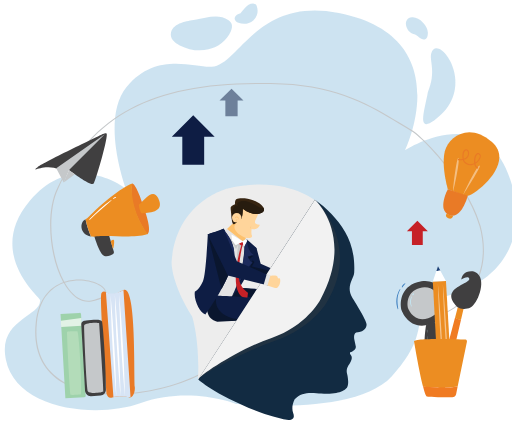
t = 0.00 s
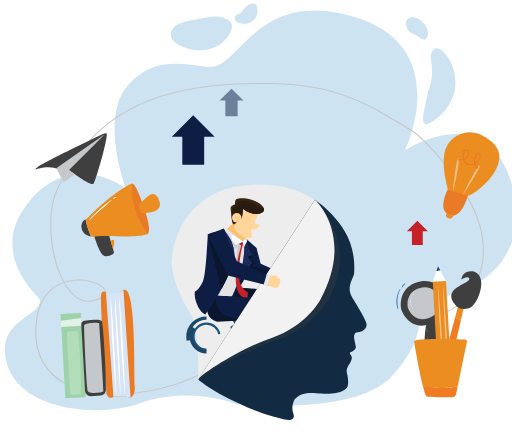
t = 1.67 s
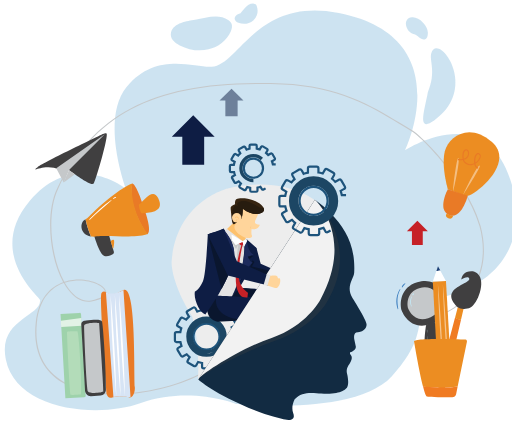
t = 3.33 s
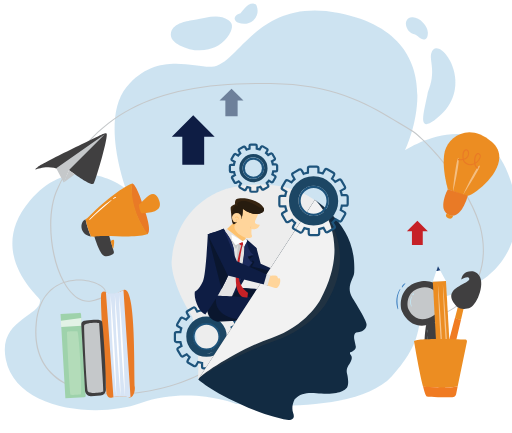
t = 5.00 s
t = 6.67 s: frame unchanged from t = 5.00 s, image omitted
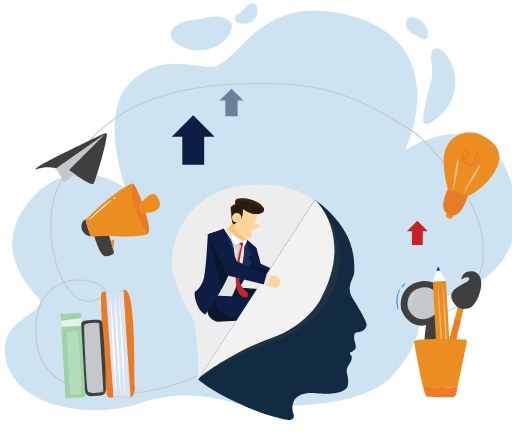
t = 8.33 s

The animated SVG that drew these frames (rendered in a browser with its animation timeline set to each time). Animation: 1 SMIL element (animateMotion=1), 105 CSS @keyframes rules; one cycle of 10.00 s, repeats indefinitely.

<!--?xml version="1.0" encoding="utf-8"?-->
<!-- Generator: Adobe Illustrator 22.0.1, SVG Export Plug-In . SVG Version: 6.00 Build 0)  -->
<svg version="1.1" id="Layer_1" xmlns="http://www.w3.org/2000/svg" xmlns:xlink="http://www.w3.org/1999/xlink" x="0px" y="0px" viewBox="0 0 463.5 392.2" style="" xml:space="preserve">
<style type="text/css">
	.st0{opacity:0.28;fill:#4A9ACC;enable-background:new    ;}
	.st1{fill:#C5C8CA;}
	.st2{fill:#EC8D22;}
	.st3{fill:#E97A26;}
	.st4{opacity:0.43;fill:#FFFFFF;enable-background:new    ;}
	.st5{fill:#1C3F75;}
	.st6{fill:#FFFFFF;}
	.st7{fill:#403F40;}
	.st8{opacity:0.28;fill:#C3E5F1;enable-background:new    ;}
	.st9{fill:#397CBE;}
	.st10{fill:#C3E5F1;}
	.st11{opacity:0.49;}
	.st12{fill:#F07B22;}
	.st13{fill:#D7E4F5;}
	.st14{fill:#9ED2AB;}
	.st15{opacity:0.7;fill:#FFFFFF;enable-background:new    ;}
	.st16{fill:#B3DCB9;}
	.st17{fill:#EDEDED;}
	.st18{fill:none;stroke:#1E547C;stroke-width:2;stroke-miterlimit:10;}
	.st19{fill:none;stroke:#1C4664;stroke-width:3;stroke-miterlimit:10;}
	.st20{fill:#0E1D44;}
	.st21{fill:#0A162E;}
	.st22{fill:#FFD59B;}
	.st23{fill:#E6E6E5;}
	.st24{fill:#040404;}
	.st25{fill:#E3E3E3;}
	.st26{fill:#FDC16D;}
	.st27{fill:#C9C9C9;}
	.st28{fill:#1D2B5C;}
	.st29{fill:#362411;}
	.st30{fill:#271C0F;}
	.st31{fill:#C62127;}
	.st32{fill:#122B42;}
	.st33{opacity:0.3;fill:#414142;enable-background:new    ;}
	.st34{fill:#F2F2F2;}
	.st35{fill:none;stroke:#1C4664;stroke-width:5;stroke-miterlimit:10;}
	.st36{opacity:0.5;fill:#0E1D44;enable-background:new    ;}
</style>
<title>electronics_and_communication</title>
<g>
	<path class="st0 eRLzeLOp_0" d="M5.1,325.4c-7.2-36,32.1-38.5,31.1-53.7c-0.2-2.6-49.6-42-9.3-89.8c37.8-44.8,81.2-15.2,86.5-11.3
		c0.1,0.1,0.2,0.1,0.3,0c0-0.1,0.1-0.1,0-0.2c-2.4-6.7-21.8-63.8,0.8-91.5c26.8-32.8,61.4-17.3,77.1-18.4
		c25.3-1.7,40.5-63.6,115.2-48.8c109.4,21.8,60,124.3,60,124.3s65-42.3,91.3,16.6c24.2,54.2,2.6,106.1-65.1,118
		c-6.1,1-10.9,5.9-11.9,12c-1.9,13.3-0.8,30.5-26.5,58.4C321.5,377,214,366,214,366s-42.4-16.9-87.2-0.7
		C89.9,378.6,14.5,372.8,5.1,325.4z"></path>
	<path class="st0 eRLzeLOp_1" d="M154.8,29.2c-0.6,2.6,0,5.3,1.7,7.3c1.7,2,3.8,3.5,6.2,4.6c8,4,17.3,5.7,26,3.6c8.7-2,16.6-8,20.2-16.2
		c1.1-2.5,1.7-5.4,0.4-7.7c-0.6-1-1.5-1.8-2.4-2.4c-9.3-6.4-20.3-2.1-30.3-0.4C169.4,19.2,157.4,20.7,154.8,29.2z"></path>
	<path class="st0 eRLzeLOp_2" d="M232.4,5.4c-0.2-0.6-0.5-1.1-1-1.5c-0.5-0.4-1.1-0.6-1.7-0.6c-3.1-0.3-5.9,1.7-8,3.9c-1.4,1.5-2.6,3.2-4,4.7
		c-0.8,0.3-1.6,0.6-2.4,1c-1.5,0.8-3,2.3-2.9,4s1.8,3,3.4,3.7c4.5,1.9,9.8,1.1,13.5-2.1C233,15.2,234.2,10,232.4,5.4z"></path>
	<path class="st0 eRLzeLOp_3" d="M387.4,83.6c-3.2,17.4-9.9,36.6,5.7,25.6c42.2-29.7,3.1-80.9-2.6-60.9C388.6,54.7,395.2,65.5,387.4,83.6"></path>
	<path class="st0 eRLzeLOp_4" d="M372.2,29.8c1.2,0.8,2.8,0.9,4.1,1.6c1.5,0.7,2.7,2,4,3s3.1,1.7,4.7,1.1c2.2-1,2.5-3.9,2.4-6.3
		c-0.2-5.9-8-14.3-14.5-13.5C364.8,16.8,367,26.5,372.2,29.8z"></path>
</g>
<path class="st1 eRLzeLOp_5" d="M104.4,357.6c-19.1,0-35.8-3.8-48.1-11.1c-18.3-10.9-26.6-29.6-24.1-54c2.4-23.6,14.4-33.1,24.9-36.9
	c-12.9-23.5-16-63.5-5.5-84.9c35-71.9,94.2-99.4,204.2-95.1c50.8,2,81.3,20.5,105.8,35.4c3.9,2.4,7.6,4.6,11.2,6.7
	c11.5,6.6,52.8,50.9,62.4,86.9c6.3,23.6,2.6,45.7-10.4,62.2c-11.1,14.1-25.8,20.3-34.6,20.1l0-1c8.7,0.2,22.9-5.9,33.8-19.7
	c12.8-16.3,16.5-38.1,10.2-61.3c-9.6-35.8-50.5-79.8-62-86.3c-3.6-2.1-7.3-4.3-11.2-6.7C336.7,97,306.3,78.6,255.8,76.6
	C146.2,72.3,87.3,99.7,52.5,171.1c-10.3,21.2-7.2,60.9,5.6,84.1c5.5-1.8,10.5-2.1,13.3-2.1c12.4,0.1,24.2,5.6,24.7,11.4
	c0.2,2.3-1.3,6.4-13.3,8.5c-7.6,1.4-15-2.4-21.3-10.8c-1.4-1.8-2.6-3.8-3.8-5.9c-10.3,3.7-22.1,13-24.4,36.1
	c-2.5,24.3,5.5,42.2,23.7,53.1c35.2,21.1,102.1,9.3,138.3-15.2l0.6,0.8c-17.9,12.2-44,21.5-69.7,24.9
	C118.5,357.1,111.3,357.6,104.4,357.6z M58.6,256.1c1.2,2,2.4,3.9,3.7,5.6c6.1,8.1,13.1,11.7,20.3,10.4c8.2-1.5,12.7-4.2,12.5-7.5
	c-0.4-4.8-10.9-10.4-23.7-10.5C68.6,254.1,63.9,254.4,58.6,256.1z"></path>
<g id="bulb">
	<path class="st2 eRLzeLOp_6" d="M405.5,171.4c0,0,11.7,4.7,16.7,6.1s45.6-29,23.3-48.8c-20.5-18.2-39.3-5.2-42.7,8.4S405.5,171.4,405.5,171.4z
		"></path>
	<path class="st3 eRLzeLOp_7" d="M405.5,171.4c0,0-10.2,18.8,1.4,23.5c10.9,4.4,16.7-17.5,16.7-17.5L405.5,171.4z"></path>
	<path class="st2 eRLzeLOp_8" d="M404.4,193.6c0,0-2,2.3,1.5,4s4.4-2.2,4.4-2.2S409.2,195.7,404.4,193.6z"></path>
	<path class="st4 eRLzeLOp_9" d="M420.1,175.6c-3.1,5.1,10.5-23.7,13.9-25.5S423.2,170.6,420.1,175.6z"></path>
	<path class="st4 eRLzeLOp_10" d="M410.2,172.9c-0.2,3.3,6.3-25.9,5-29.4S410.5,167.3,410.2,172.9z"></path>
	<path class="st3 eRLzeLOp_11" d="M414.5,145.1l0.3-1c1.4,0.2,2.8,0.2,4.1-0.1c-0.3-1.5-0.3-3-0.1-4.5c0.3-2.2,1.2-3.7,2.5-4.1
		c0.8-0.3,1.7-0.1,2.4,0.5c1.1,1,1.4,2.8,0.8,4.7c-0.4,1.6-1.5,2.9-3,3.6c-0.5,0.2-0.9,0.4-1.4,0.6c0.3,0.7,0.7,1.4,1.2,2
		c1.5,1.4,3.5,2.1,5.5,1.8c0.9-0.1,1.8-0.3,2.6-0.8c-0.5-3.2,0.3-7.5,2.2-8.8c0.7-0.5,1.7-0.5,2.5,0c1.1,0.7,1.6,2.2,1.1,3.4
		c-0.8,2.5-2.5,4.5-4.7,5.9c0.3,1.3,1,3.2,2.7,3.6l-0.3,1c-1.6-0.5-2.8-1.9-3.4-4.1c-0.9,0.4-1.8,0.7-2.7,0.8
		c-2.3,0.3-4.6-0.5-6.3-2.1c-0.6-0.7-1.1-1.5-1.4-2.5C417.6,145.3,416,145.3,414.5,145.1z M422.7,136.4c-0.3-0.2-0.7-0.2-1-0.1
		c-0.9,0.3-1.6,1.6-1.8,3.3c-0.2,1.4-0.2,2.8,0,4.2c0.4-0.1,0.9-0.3,1.3-0.5c1.2-0.6,2.1-1.7,2.4-2.9c0.5-1.9,0-3.1-0.6-3.7
		C422.9,136.5,422.8,136.4,422.7,136.4L422.7,136.4z M433.5,139.8c-0.4-0.2-0.9-0.2-1.2,0.1c-1.4,0.9-2.2,4.3-1.8,7.4
		c1.8-1.2,3.2-2.9,3.9-5c0.4-0.8,0.1-1.8-0.7-2.3L433.5,139.8z"></path>
</g>
<path class="st5 eRLzeLOp_12" d="M93.3,390.5"></path>
<path class="st6 eRLzeLOp_13" d="M371.5,330.3c-0.1,0-0.1,0.1-0.1,0.2c0,0,0,0.1,0.1,0.1C371.5,330.5,371.6,330.4,371.5,330.3
	C371.5,330.3,371.5,330.3,371.5,330.3z"></path>
<g id="blow">
	<path class="st7 eRLzeLOp_14" d="M85.1,213.4c0,0,5,17.3,9.3,18.5c3.1,0.9,6.3-0.8,7.9-1.9c0.7-0.4,0.9-1.2,0.7-2l-4.6-15.5
		C98.4,212.6,90.3,213.4,85.1,213.4z"></path>
	<path class="st3 eRLzeLOp_15" d="M126.4,177.3c-0.9-2.6-5-11.7-6.7-11.1c-3.3,9.9,1.6,28.6,13.4,46c0.2-0.1,0.4-0.2,0.5-0.3
		C138.4,207.9,129.1,185.4,126.4,177.3z"></path>
	<path class="st7 eRLzeLOp_16" d="M77.3,198.6L77.3,198.6c-5.7,2.6-5.1,14.1,4.9,15.6C80.1,209.3,78.4,204,77.3,198.6z"></path>
	<path class="st2 eRLzeLOp_17" d="M119.8,166.1c-10,3.4-29.8,20-39.3,30.1c-0.9,1-1.9,1.8-3.1,2.4c1.1,5.4,2.7,10.6,4.9,15.6
		c1.7,0.2,3.5,0.2,5.3-0.1c10.6-1.6,37.3,2.3,46.2-2.3C120.9,194.9,117.8,173.9,119.8,166.1z"></path>
	<path class="st2 eRLzeLOp_18" d="M125.6,185.5c0,2.6,1.9,7.6,2.5,7.6c5.1-0.5,22,0,15-13.8C138.1,169.6,129.9,182.2,125.6,185.5z"></path>
	<path class="st2 eRLzeLOp_19" d="M100.1,218.4c0,0,1.7-1.8,2.8-1.1s-0.5,9-0.8,8L100.1,218.4z"></path>
	<path class="st6 eRLzeLOp_20" d="M100.4,181.3c-7.2,4.8-13.6,11.1-19.6,17.2c-0.3,0.3,0.1,0.9,0.5,0.5c3.1-3,6.3-6,9.6-8.8s6.7-5.5,9.9-8.5
		C100.9,181.5,100.7,181.1,100.4,181.3z"></path>
	<path class="st6 eRLzeLOp_21" d="M104.9,178.5c-0.5,0-1.1,0.1-1.5,0.4c-0.5,0.3-1,0.6-1,1.1c0,0.1,0.1,0.2,0.1,0.2c0,0,0,0,0,0
		c0.5,0,0.7-0.4,1.1-0.6s0.9-0.4,1.3-0.7c0.1-0.1,0.2-0.2,0.1-0.3C105.1,178.5,105,178.5,104.9,178.5z"></path>
</g>
<g id="glass">
	<path class="st7 eRLzeLOp_22" d="M363.9,281.7c0,0,6.7,18.1,25.4,12.1c18.8-6.1,15.6-23.1,13.8-27.6c-1.9-4.5-10-15.2-25.3-10.6
		C362.4,260.1,361.6,275.3,363.9,281.7z"></path>
	<path class="st1 eRLzeLOp_23" d="M369.7,279.7c0,0,4.7,12.9,18,8.5c13.3-4.3,11.1-16.3,9.7-19.6c-1.3-3.2-7.1-10.8-17.9-7.5
		C368.6,264.4,368.1,275.1,369.7,279.7z"></path>
	<path class="st7 eRLzeLOp_24" d="M385.8,294.7c0,0-2,11.4-1,20.2s9.4,18.8,18.2,13.1c8.7-5.6,2.3-17.6-0.3-22.4c-3.3-6.1-10.5-15.7-10.5-15.7
		L385.8,294.7z"></path>
	<path class="st8 eRLzeLOp_25" d="M386.7,304.8c-0.1,4.6,0.4,9.1,1.4,13.6c0,0.1,0.1,0.1,0.2,0.1c0.1,0,0.1-0.1,0.1-0.2c-0.6-4.5-1.1-9-1.3-13.5
		C387.1,304.6,386.7,304.5,386.7,304.8z"></path>
	<path class="st8 eRLzeLOp_26" d="M386.5,298.9c-0.1,0.8,0,1.6,0.4,2.3c0.1,0.1,0.2,0.2,0.3,0.1c0.1,0,0.2-0.2,0.1-0.3c-0.1-0.7-0.1-1.4-0.1-2
		c0-0.2-0.2-0.3-0.4-0.3C386.7,298.6,386.5,298.8,386.5,298.9z"></path>
	<path class="st9 eRLzeLOp_27" d="M362,262c-3.3,5.4-4,11.9-1.9,17.8c0,0.1,0.2,0.2,0.3,0.2c0.1,0,0.2-0.2,0.2-0.3l0,0c-1-6-1.4-12,1.9-17.5
		c0.1-0.1,0-0.3-0.1-0.3S362.1,261.9,362,262z"></path>
	<path class="st9 eRLzeLOp_28" d="M366.7,256.6c-1.4,0.7-2.4,1.9-2.9,3.4c0,0.1,0.1,0.3,0.2,0.3c0.1,0,0.1,0,0.2,0c0.5-0.5,0.9-1.2,1.4-1.8
		s1-1,1.4-1.5C367.1,256.8,366.9,256.5,366.7,256.6z"></path>
	<path class="st10 eRLzeLOp_29" d="M372.7,268.6c-1.9,2.7-2,6.2-0.3,9c0.1,0.2,0.6,0.1,0.5-0.2c-1.2-2.8-1.1-5.9,0.2-8.7
		C373.2,268.5,372.9,268.4,372.7,268.6z"></path>
	<path class="st10 eRLzeLOp_30" d="M374.8,265.7c-0.3-0.2-0.7,0.1-0.9,0.3c-0.3,0.3-0.5,0.6-0.6,1c-0.1,0.2,0.1,0.4,0.3,0.5c0.2,0,0.3,0,0.4-0.1
		c0.1-0.2,0.2-0.3,0.4-0.5c0.1-0.2,0.3-0.3,0.4-0.4C374.8,266.2,375.1,265.8,374.8,265.7z"></path>
	<path class="st10 eRLzeLOp_31" d="M401.3,279.6c-0.7,2.8-2.2,5.3-4.3,7.2c-0.2,0.2,0,0.6,0.3,0.4c2.5-1.8,4.1-4.5,4.5-7.5
		C401.8,279.4,401.3,279.3,401.3,279.6z"></path>
	<path class="st5 eRLzeLOp_32" d="M408.9,341.7c0,0,0.2,5.9-4.6,6.9s-7.4-1.7-7.6-5.4S408.9,341.7,408.9,341.7z"></path>
	<path class="st2 eRLzeLOp_33" d="M396.7,343.3L408.9,341.7L408.5,335.5L396.3,336.6Z"></path>
	<path class="st2 eRLzeLOp_34" d="M391.9,254.9L396.3,336.6L408.5,335.5L403.8,254.5Z"></path>
	<g class="st11">
		<path class="st6 eRLzeLOp_35" d="M405.6,333.3c-0.3-3.2-0.6-6.3-0.9-9.5l-0.7-9.5c-0.5-6.3-0.9-12.7-1.3-19s-0.7-12.7-1-19l-0.4-9.5
			c-0.1-3.2-0.2-6.4-0.3-9.5c0.3,3.2,0.6,6.3,0.9,9.5l0.7,9.5c0.5,6.3,0.9,12.7,1.3,19s0.7,12.7,1,19l0.4,9.5
			C405.4,326.9,405.6,330.1,405.6,333.3z"></path>
	</g>
	<g class="st11">
		<path class="st6 eRLzeLOp_36" d="M401.1,333c-0.3-3.2-0.6-6.3-0.9-9.5l-0.7-9.5c-0.5-6.3-0.9-12.7-1.3-19s-0.7-12.7-1-19l-0.4-9.5
			c-0.1-3.2-0.2-6.4-0.3-9.5c0.3,3.2,0.6,6.3,0.9,9.5l0.7,9.5c0.5,6.3,0.9,12.7,1.3,19s0.7,12.7,1,19l0.4,9.5
			C400.9,326.6,401,329.8,401.1,333z"></path>
	</g>
	<path class="st5 eRLzeLOp_37" d="M398.7,245l-2.1-3.9l-1.4,4.3C396.3,245.5,397.5,245.3,398.7,245z"></path>
	<path class="st6 eRLzeLOp_38" d="M403.8,254.5l-5.2-9.5c-1.1,0.4-2.4,0.5-3.5,0.4l-3.2,9.6L403.8,254.5z"></path>
	<path class="st7 eRLzeLOp_39" d="M414.5,278.3c0,0-9.5-7.9-4.4-14.5c4.6-6,15.8-8.3,14.8-11.6c-0.7-2.4-5.2-0.5-7.1,0.9c0,0-0.2-2.1,2-4.7
		s8.7-4,12.5-0.7c8.4,7.1,0,27.8-6.3,30.9c-2,1-4.2,1.4-6.4,1.3l-2.9,1.1L414.5,278.3z"></path>
	<path class="st2 eRLzeLOp_40" d="M396.9,350.9c1.6,0.8,3.4,1.2,5.2,1.4c0.4,0,0.7-0.2,0.8-0.6l1.4-6.1l-7.3-1.1l-1,4.2
		C395.8,349.5,396.2,350.4,396.9,350.9z"></path>
	<path class="st12 eRLzeLOp_41" d="M412.1,287.4l-15,57l7,2.3l13.4-57.3C415.4,289.5,413.5,288.8,412.1,287.4z"></path>
	<path class="st2 eRLzeLOp_42" d="M414.5,278.3L414.5,278.3l-2.4,9.2c1.4,1.4,3.4,2.1,5.4,2l2.2-9.6C417.9,279.8,416,279.3,414.5,278.3z"></path>
	<path class="st2 eRLzeLOp_43" d="M414.4,350l8.4-40.5c0.2-0.8-0.4-1.7-1.2-1.9c-0.1,0-0.2,0-0.3,0c-9.2-0.4-49.1-1.7-46.3,2.2
		c0,0,4.4,25.9,8,40.2c3.4,0.5,8.2,0.8,14.8,1.1C403.4,351.2,408.9,350.9,414.4,350z"></path>
	<path class="st12 eRLzeLOp_44" d="M397.8,351c-6.6-0.2-11.4-0.6-14.8-1.1c1.3,5.3,2.6,9,3.5,9.2c2.5,0.6,16.8,0.7,23,0.7c1.7,0,3.1-1.2,3.5-2.8
		l1.4-7C408.9,350.9,403.3,351.2,397.8,351z"></path>
</g>
<g id="book1">
	<path class="st3 eRLzeLOp_45" d="M91.7,265.6c-1.8,4.6,4.6,89,4.9,91.5c0.1,1.2,1.8,3.8,4.2,3.1c5.8-1.6,12.7-1.6,15.8-0.4
		c3.4,1.3,5.7-4.4,5.4-9c-0.9-14.9,1.3-93.6-10.3-88.1c-4.7,2.2-8.8,6.3-15.9,1.9c-1.2-0.9-2.9-0.7-3.8,0.5
		C91.9,265.2,91.8,265.4,91.7,265.6z"></path>
	<path class="st13 eRLzeLOp_46" d="M95.8,264.5l6.8,95.2c5.4-1.3,8.8-0.8,15.5,0.2l-6.4-97.3C110.4,263.3,102,268.1,95.8,264.5z"></path>
	<path class="st6 eRLzeLOp_47" d="M107.8,266.7c0.8,7.7,1.3,15.3,1.9,23c0.6,7.7,1,15.4,1.5,23c0.5,7.6,0.8,15.4,1.1,23.1l0.4,11.5
		c0.1,3.8,0.2,7.7,0.3,11.5c-0.4-3.8-0.7-7.7-1-11.5l-0.9-11.5c-0.6-7.7-1-15.4-1.5-23s-0.8-15.4-1.1-23.1S107.9,274.4,107.8,266.7z
		"></path>
	<path class="st6 eRLzeLOp_48" d="M103.9,266.9c0.8,7.7,1.3,15.3,1.9,23c0.6,7.7,1,15.4,1.5,23s0.8,15.4,1.1,23.1l0.4,11.5
		c0.1,3.8,0.2,7.7,0.3,11.5c-0.4-3.8-0.7-7.7-1-11.5l-0.9-11.5c-0.6-7.7-1-15.4-1.5-23s-0.8-15.4-1.1-23.1S104,274.6,103.9,266.9z"></path>
	<path class="st6 eRLzeLOp_49" d="M100,267.1c0.8,7.7,1.3,15.3,1.9,23c0.6,7.7,1,15.4,1.5,23s0.8,15.4,1.1,23.1l0.4,11.5
		c0.1,3.8,0.2,7.7,0.3,11.5c-0.4-3.8-0.7-7.7-1-11.5l-0.9-11.5c-0.6-7.7-1-15.4-1.5-23s-0.8-15.4-1.1-23.1S100.1,274.8,100,267.1z"></path>
</g>
<g id="books2">
	<path class="st14 eRLzeLOp_50" d="M71.9,283.4l-17.2,1l4.4,76.4l17.1-1c0.8,0,1.4-0.7,1.3-1.5c0,0,0,0,0,0c-0.5-9.5-3.6-63.1-4.2-73.5
		C73.3,283.9,72.6,283.3,71.9,283.4C71.9,283.4,71.9,283.4,71.9,283.4z"></path>
	<path class="st15 eRLzeLOp_51" d="M55,290.6l0.3,5.6l18.6-1.1l-0.4-7L55,290.6z"></path>
	<path class="st16 eRLzeLOp_52" d="M69.9,300.1c0,0-8.9-0.1-9.3,0.5c-0.3,0.6,2.5,56.7,3.3,57s8.3-0.1,9.3-0.5C74.6,356.4,71.6,300.7,69.9,300.1
		z"></path>
	<path class="st7 eRLzeLOp_53" d="M91,358.3l-8.7,0.5c-2.8,0.2-5.2-2-5.4-4.8c0,0,0,0,0,0l-3.4-59.7c-0.2-2.8,1.5-3.9,4.3-4.1
		c5.4-0.3,13.7-1.6,14.5,1.1c1,3.7,3.9,46.3,3.5,62C95.7,356,93.6,358.1,91,358.3z"></path>
	<path class="st1 eRLzeLOp_54" d="M89.7,292.8c-1.1-0.9-12.9-0.6-13.6,2.1c-0.3,1.3,2.1,57.2,3.5,59.7c1.2,2.2,13.7,1.4,14-0.4
		S89.7,292.8,89.7,292.8z"></path>
</g>
<path class="st17 eRLzeLOp_55" d="M286.5,182.3c0,0-28-24.1-80.3-11.6c0,0-46.8,11.1-50.9,66.5c0,0-0.9,18.3,18.6,49.5c0,0,7.1,21.1,5.3,57
	l59.5-25l47.8-85.2L286.5,182.3z"></path>
<path class="st18 eRLzeLOp_56" d="M214.2,300.1h-3.5c-0.3-1.2-0.6-2.4-1-3.6l3-1.7c0.7-0.4,1-1.3,0.5-2l-3-5.1c-0.4-0.7-1.3-1-2-0.5l-3.1,1.8
	c-0.8-0.9-1.7-1.8-2.7-2.6l1.7-3c0.4-0.7,0.2-1.6-0.5-2c0,0,0,0,0,0l-5.1-3c-0.7-0.4-1.6-0.2-2,0.5l-1.8,3.1
	c-1.2-0.4-2.4-0.7-3.6-0.9v-3.4c0-0.8-0.7-1.5-1.5-1.5l0,0h-5.9c-0.8,0-1.5,0.7-1.5,1.5v3.5c-1.2,0.2-2.4,0.6-3.6,1l-1.7-3
	c-0.4-0.7-1.3-1-2-0.5l-5.1,3c-0.7,0.4-0.9,1.3-0.5,2c0,0,0,0,0,0l1.8,3.1c-0.9,0.8-1.8,1.7-2.6,2.7l-3-1.6c-0.7-0.4-1.6-0.2-2,0.5
	l-3,5.1c-0.4,0.7-0.2,1.6,0.5,2c0,0,0,0,0,0l3.1,1.8c-0.4,1.2-0.7,2.4-0.9,3.6h-3.4c-0.8,0-1.5,0.7-1.5,1.5v5.9
	c0,0.8,0.7,1.5,1.5,1.5c0,0,0,0,0,0h3.5c0.2,1.2,0.6,2.4,1,3.6l-3,1.7c-0.7,0.4-1,1.3-0.5,2l3,5.1c0.4,0.7,1.3,1,2,0.5l3.1-1.8
	c0.8,0.9,1.7,1.8,2.7,2.6l-1.7,3c-0.4,0.7-0.2,1.6,0.5,2c0,0,0,0,0,0l5.1,3c0.7,0.4,1.6,0.2,2-0.5l1.8-3.1c1.2,0.4,2.4,0.7,3.6,0.9
	v3.4c0,0.8,0.7,1.5,1.5,1.5h5.9c0.8,0,1.5-0.7,1.5-1.5v-3.5c1.2-0.2,2.4-0.6,3.6-1l1.7,3c0.4,0.7,1.3,1,2,0.6c0,0,0,0,0,0l5.1-3
	c0.7-0.4,0.9-1.3,0.5-2l-1.8-3.1c0.9-0.8,1.8-1.7,2.6-2.7l3,1.7c0.7,0.4,1.6,0.2,2-0.5c0,0,0,0,0,0l3-5.1c0.4-0.7,0.2-1.6-0.5-2
	c0,0,0,0,0,0l-3.1-1.8c0.4-1.2,0.7-2.4,0.9-3.6h3.4c0.8,0,1.5-0.7,1.5-1.5c0,0,0,0,0,0v-6C215.7,300.7,215,300.1,214.2,300.1z
	 M186.9,316.7c-6.5,0-11.8-5.3-11.8-11.8c0-6.5,5.3-11.8,11.8-11.8c6.5,0,11.8,5.3,11.8,11.8C198.8,311.4,193.5,316.7,186.9,316.7
	C186.9,316.7,186.9,316.7,186.9,316.7z"></path>
<path class="st19 eRLzeLOp_57" d="M186.9,288.1c-9.3,0-16.8,7.5-16.8,16.8s7.5,16.8,16.8,16.8c9.3,0,16.8-7.5,16.8-16.8l0,0
	C203.7,295.6,196.2,288.1,186.9,288.1C186.9,288.1,186.9,288.1,186.9,288.1z M186.9,318.6c-7.6,0-13.8-6.2-13.8-13.8
	s6.2-13.8,13.8-13.8c7.6,0,13.8,6.2,13.8,13.8c0,0,0,0,0,0C200.7,312.5,194.5,318.6,186.9,318.6L186.9,318.6z"></path>
<path class="st20 eRLzeLOp_58" d="M259.5,258.7l-0.3-9.6L236,239l-3.8-14.4c0.1,0-15.5-7.7-15.4-7.7c-8.2,1.8-5.9-4.6-5.9-4.6l18.2,37.3
	L259.5,258.7z"></path>
<path class="st21 eRLzeLOp_59" d="M258.1,248.7l-30.1-7.4l2.3-4.1l-5-4.9l-3.3,2.6v8.3c0,0,3,4.2,4.4,4.6s18.4,6.1,18.6,6.2s10.4,3.5,10.4,3.5
	L258.1,248.7z"></path>
<path class="st22 eRLzeLOp_60" d="M258.9,254.8c-0.4,1-0.2,2.5-0.7,3.6c1.4,0.7,4.9,1.5,7.5,2.4c3,1.1,5-4.1,4.7-7.2c-0.3-3-2,0-2.4-2.6
	c-0.3-2.2-5.9-1.4-7.5-1C260.1,251.7,259.6,253.3,258.9,254.8z"></path>
<path class="st23 eRLzeLOp_61" d="M261.6,249.3L258.7,259.1L255.3,258.1L258.2,248.2Z"></path>
<path class="st24 eRLzeLOp_62" d="M242.3,326.5c0.2,0.6,0.4,0.9,0.6,1c2.1,0.2,1.7,4.2,2.4,4.5c3.5,1.9,16.8,8.2,18,5S252,326.7,252,326.7v-0.2
	C248.8,326.7,245.5,326.7,242.3,326.5z"></path>
<path class="st20 eRLzeLOp_63" d="M198.4,270.8l0.1-0.4c10.7-11.6,4.4-8,9.5-10c-0.2,0.3,64,2.8,64,2.8l-19.4,61.9c-2.1,3.9-9.9,4.4-10.8,2.5
	c-0.8-5.7,10.8-47.4,10.8-47.4l-31.5,3.2L198.4,270.8z"></path>
<path class="st21 eRLzeLOp_64" d="M198.4,270.8l0.1-0.4c10.7-11.6,9.7-7.8,14.9-9.8l9.3,0.5l40.6,6.5c0,0-16.5,49.5-15.7,55.1
	c0.5,1,3,1.3,5.4,0.8l-0.4,1.4c-2.1,3.9-9.9,4.4-10.8,2.5c-0.8-5.7,10.8-47.4,10.8-47.4l-31.5,3.2L198.4,270.8z"></path>
<path class="st25 eRLzeLOp_65" d="M214.7,212.7l-11.4-2.9c2.3,10.2-1.7,22.4-3.9,32.7c-1.3,5.8-3,11.3-4.8,17c-1.3,4.6,1.2,6.3,1.2,6.3l11.1,8.8
	c1.4-0.4,1.4-6.5,8.4-12.6c0,0-1-3.5,7.3-15.2c1-1.4,0.3-2.3,1.2-3.8C227.5,218.5,225.7,220.9,214.7,212.7z"></path>
<path class="st26 eRLzeLOp_66" d="M216.5,202.7l-4.9-1.1c0,0-5.8,5.6-7,6.7s14.6,11.3,14.6,11.3s0.4-0.9,3.5-2.2c0,0-0.6-3.5-0.3-3.8
	C224.4,211.5,216.5,202.7,216.5,202.7z"></path>
<path class="st24 eRLzeLOp_67" d="M230.7,333.8c0.2,0.6,0.4,0.9,0.6,1c2.1,0.2,1.7,4.2,2.4,4.5c3.5,1.9,16.8,8.2,18,5S240.5,334,240.5,334v-0.2
	C237.3,334,234,334,230.7,333.8z"></path>
<path class="st20 eRLzeLOp_68" d="M209.6,290.7l31.5-3.2c0,0-11.6,41.7-10.8,47.4c1,1.9,8.8,1.3,10.8-2.5l19.4-61.9c0,0-64.2-2.4-64-2.8
	c-5.2,2,1.2-1.5-9.5,10l-0.1,0.4"></path>
<path class="st21 eRLzeLOp_69" d="M245.7,280.3c-0.9,2.5-11.4,6.7-13.9,7.5c-0.9,0.4-2,0-3.1,0.1c-5.1,0.1-9.7,0.9-14.6,1
	c-2.8,0.2-21.5-4.2-18.3-19.9c0.5-2.7-5.2,8.9-8.7,8.8c0.8,1.4-1,10.6,9.6,13.6l13-0.6l31.8-3.1l-3.3,10.9
	C238.1,298.5,243.8,285.6,245.7,280.3z"></path>
<path class="st27 eRLzeLOp_70" d="M204.4,210.9l9.3,14.6l1.8-3.8c0,0-2.6,25.5-2.5,25.5s4.8-23.4,4.8-23.4l0.8-1.1l2,1.7l3.2-5.8l-1-1.8l-5,2.9
	c0,0-3.9,0-4.1,0S204.4,210.9,204.4,210.9z"></path>
<path class="st20 eRLzeLOp_71" d="M210.6,239.2c3.5-10.8,0.8-20.1-8.3-32.1l-14.2,5.2c0,0-1.7,36.8-4.4,42.4c-4.1,8.8-7.3,9.3-7.3,9.3
	c-1.4,7.5,4.7,19.8,9.6,20.9C187.9,282,203.6,260.8,210.6,239.2z"></path>
<path class="st28 eRLzeLOp_72" d="M202.3,207l-1.8,1.4c4.5,9.1-0.4,13-0.4,13l6.4,4.9l-5.8,1.7c0,0,6.3,14,2.9,27.7c0,0,5.3-11.3,7-16.6
	C214.2,228.3,211.4,219,202.3,207z"></path>
<path class="st21 eRLzeLOp_73" d="M210.6,239.2c-2.7,7.9-6.1,15.5-10.1,22.8l0,0l-12.4-49.7c0,0,14.2,12.8,23.9,20.9
	C211.8,235.2,211.3,237.2,210.6,239.2z"></path>
<path class="st20 eRLzeLOp_74" d="M223.3,216.8l-2,1.8c0.6,14.8-4,35.5-11.2,49.5c14.2-12.2,22.1-43.5,22.1-43.5L223.3,216.8z"></path>
<path class="st21 eRLzeLOp_75" d="M224.3,244.8c1-1.5,2-6.4,2-6.4s-0.4-1.4-1.3-3.7c2.3-0.3,1.8-1.6,4.1-2.3c-1.4-0.4-2.4-4-3.1-5.1
	c-2.5,0.1-1.9,2.4-4.5,2.6c-0.1,10.7,0.7,16.9-6.8,28.2C217.2,256,221.1,248.9,224.3,244.8z"></path>
<path class="st28 eRLzeLOp_76" d="M216.6,255.4c4.8-6.7,6.3-11.8,12.1-17.6c-2.2-0.6-3.6-3.4-4.4-5.5c2.5-0.1,2.8-0.8,5.2-1.5
	c-4-3-6.3-9.3-5.8-13.9l-2.3,1.7c0.6,13.7-2.5,26.3-6.8,39.9C214.9,257.3,216,256.4,216.6,255.4z"></path>
<path class="st22 eRLzeLOp_77" d="M219.9,187.2c0,0,4.8-3.1,9.5-0.1s5.3,4.7,3.7,8.4s-3.4,5.9-1.5,7.1c1.1,0.7,2.3,1,3.6,1c0,0-0.8,3.2-3.6,3.8
	c-1.2,0.2-2.5,0.2-3.8,0c0,0-0.7,3.9,0.3,6.2c0.8,1.8-3.8,3.9-10.6-0.7c-5.1-3.5-5.6-7-5.2-8.1c0.4-1,0.9-2,1.4-2.9
	C214.3,200.8,219.9,187.2,219.9,187.2z"></path>
<path class="st29 eRLzeLOp_78" d="M219.8,189.1c0,0,0.1,8.3-2.2,9.9s-5.8,4.1-5.8,4.1s-1.7,1.4-2.3-6.9c-0.7-8.5-1.3-8.2,0.3-9.6
	c0.8-0.8,1.9-1.3,3-1.6c0,0-0.6-3.5,1.4-4.7s9.5-1.2,15.5,1.2s10.5,6.4,9.1,9.6C237.5,193.7,229.5,196.4,219.8,189.1z"></path>
<path class="st30 eRLzeLOp_79" d="M238.4,187.9c-1.2,3-8.2-4.4-15.4-5.7c-3.1-0.6-6-0.1-7.8,1.5s1.6,3.5,1.6,3.5c-1.1-0.5-2.3-0.9-3.6-1.2
	c-1-0.1-2.5,4-2.9,5.9c-0.3,1.7-1.5,7.7,1.9,10.9l5.4-3.8c2.3-1.6,2.2-9.9,2.2-9.9c9.7,7.4,17.7,4.7,18.9,2
	C239.2,190.1,239.1,188.8,238.4,187.9z"></path>
<path class="st22 eRLzeLOp_80" d="M210,197.3A4.3,4.3 0,1,1 218.60000000000002,197.3A4.3,4.3 0,1,1 210,197.3"></path>
<path class="st26 eRLzeLOp_81" d="M214.2,200.8c-0.6-0.3-0.8-1-0.5-1.6c0.1-0.2,0.2-0.3,0.4-0.4c0.6-0.6,1.7,0,1.7,0s-0.3-2.1-1.6-2
	c-0.8,0.1-1.4,0.6-1.6,1.4c0,0,0-2.1,1.9-2s1.5,2.9,1.5,2.9s-1.8-0.8-2,0.7C214,200.1,214,200.5,214.2,200.8z"></path>
<path class="st26 eRLzeLOp_82" d="M227.6,207.3c0,0-1.5-0.9-0.7-1.9c0.3-0.4,0.6-0.7,1-0.9C228,204.6,224.6,206,227.6,207.3z"></path>
<path class="st31 eRLzeLOp_83" d="M214.9,219.9l3.5,2.4c0,0-11.6,36.8,0.6,46.4c1.6,0.6,3.3,0.9,5,0.7l0.5-4.3c0,0-7.7-4.5-8.3-13.8
	c-0.8-13,3.4-29.1,3.4-29.1l2.9-2l-3.5-1.5L214.9,219.9z"></path>
<path class="st25 eRLzeLOp_84" d="M205.3,207.3L219.7,218.6L222.7,216.2L223.9,217.8L220.8,223.6L219.6,219L213.3,222.1L203.6,209.1Z"></path>
<path class="st6 eRLzeLOp_85" d="M219.7,218.6l-10.1-6.2c0.1,2.4,0.5,2.8,0.4,5.1l3.4,4.5l6.2-3.1l1.2,4.6l2.6-4.7c-0.1-0.7-0.3-1.4-0.6-2
	L219.7,218.6z"></path>
<path class="st32 eRLzeLOp_86" d="M179.5,343.7L285.1,181c5.3,3.7,10.3,8,14.8,12.7c11.7,12.6,22,27.2,20.8,53.1c-0.2,5.6-7.9,12.5-1.7,23
	c0,0,13.1,20.6,12.9,24.1c0,0,0.5,6.5-9.4,7.2c0,0-2.7,0.9-1.7,6.3l1.4,6.6c0,0,0.3,3.6-5.1,5.1c0,0-0.8,0.9,0.5,2.4
	c0,0,2.7,2.4-1.2,8.2c-1.4,2.1-3.6,4.8-1.9,9.9c0,0,2.4,10-1.4,12.6c0,0-4.2,5.6-22.4,4.3c-6.1-0.4-17.3-2.7-23.9,5.2
	c-0.2,0.4-3.5,6.6-1.4,12.4c0.9,2.5,1.2,5.1-1.9,6c-2.9,0.8-5.7-0.2-8.5-0.8c-5.2-1.1-10.3-2.5-15.4-4.2
	C194.9,358.3,179.5,343.7,179.5,343.7z"></path>
<path class="st33 eRLzeLOp_87" d="M285.1,181c0,0,43.6,39.7,10,94.2c0,0-14.2,22.6-45.5,33.3c-31.1,10.7-68.3,31.4-70.2,35.1L285.1,181z"></path>
<path class="st34 eRLzeLOp_88" d="M285.1,181c0,0,36.5,32.4,4.8,90.7c0,0-12.7,23.7-44,34.4c-31.1,10.7-64.6,33.8-66.4,37.5L285.1,181z"></path>
<path class="st18 eRLzeLOp_89" d="M313.3,176.8h-3.8c-0.3-1.3-0.6-2.6-1.1-3.9l3.2-1.8c0.8-0.4,1-1.4,0.6-2.2l-3.2-5.5c-0.4-0.8-1.4-1-2.2-0.6
	l-3.3,1.9c-0.9-1-1.9-2-2.9-2.8l1.8-3.2c0.4-0.8,0.2-1.7-0.6-2.2c0,0,0,0,0,0l-5.5-3.2c-0.8-0.4-1.7-0.2-2.2,0.6l-1.9,3.3
	c-1.3-0.4-2.6-0.8-3.9-1v-3.7c0-0.9-0.7-1.6-1.6-1.6c0,0,0,0,0,0h-6.3c-0.9,0-1.6,0.7-1.6,1.6c0,0,0,0,0,0v3.8
	c-1.3,0.3-2.6,0.6-3.9,1.1l-1.8-3.2c-0.4-0.8-1.4-1-2.2-0.6l-5.5,3.2c-0.8,0.4-1,1.4-0.6,2.2l1.9,3.3c-1,0.9-2,1.9-2.8,2.9l-3.2-1.8
	c-0.8-0.4-1.7-0.2-2.2,0.6l-3.2,5.5c-0.4,0.8-0.2,1.7,0.6,2.2l3.3,1.9c-0.4,1.3-0.8,2.6-1,3.9h-3.7c-0.9,0-1.6,0.7-1.6,1.6
	c0,0,0,0,0,0v6.3c0,0.9,0.7,1.6,1.6,1.6c0,0,0,0,0,0h3.8c0.3,1.3,0.6,2.6,1.1,3.9l-3.2,1.8c-0.8,0.4-1,1.4-0.6,2.2l3.2,5.5
	c0.4,0.8,1.4,1,2.2,0.6l3.3-1.9c0.9,1,1.9,2,2.9,2.8l-1.8,3.2c-0.4,0.8-0.2,1.7,0.6,2.2c0,0,0,0,0,0l5.5,3.2
	c0.8,0.4,1.7,0.2,2.2-0.6l1.9-3.3c1.3,0.4,2.6,0.8,3.9,1v3.7c0,0.9,0.7,1.6,1.6,1.6h6.3c0.9,0,1.6-0.7,1.6-1.6c0,0,0,0,0,0v-3.8
	c1.3-0.3,2.6-0.6,3.9-1.1l1.8,3.2c0.4,0.8,1.4,1,2.1,0.6c0,0,0,0,0,0l5.5-3.2c0.8-0.4,1-1.4,0.6-2.2l-1.9-3.3c1-0.9,2-1.9,2.8-2.9
	l3.2,1.8c0.8,0.4,1.7,0.2,2.2-0.6l3.2-5.5c0.4-0.8,0.2-1.7-0.6-2.2l-3.3-1.9c0.4-1.3,0.8-2.6,1-3.9h3.7c0.9,0,1.6-0.7,1.6-1.6v-6.3
	C314.9,177.5,314.2,176.8,313.3,176.8z M283.9,194.6c-7,0-12.7-5.7-12.7-12.7s5.7-12.7,12.7-12.7c7,0,12.7,5.7,12.7,12.7
	S290.9,194.6,283.9,194.6z"></path>
<path class="st35 eRLzeLOp_90" d="M283.9,162.2c-10.9,0-19.8,8.8-19.8,19.8s8.8,19.8,19.8,19.8c10.9,0,19.8-8.8,19.8-19.8l0,0
	C303.7,171,294.8,162.2,283.9,162.2z M283.9,198.1c-9,0-16.2-7.3-16.2-16.2c0-9,7.3-16.2,16.2-16.2c9,0,16.2,7.3,16.2,16.2
	c0,0,0,0,0,0C300.2,190.9,292.9,198.1,283.9,198.1z"></path>
<path class="st18 eRLzeLOp_91" d="M249.6,148.8H247c-0.2-0.9-0.4-1.8-0.8-2.7l2.2-1.3c0.5-0.3,0.7-1,0.4-1.5l-2.2-3.8c-0.3-0.5-1-0.7-1.5-0.4
	l-2.3,1.3c-0.6-0.7-1.3-1.3-2-1.9l1.3-2.2c0.3-0.5,0.1-1.2-0.4-1.5l-3.8-2.2c-0.5-0.3-1.2-0.1-1.5,0.4l-1.3,2.3
	c-0.9-0.3-1.8-0.5-2.7-0.7v-2.5c0-0.6-0.5-1.1-1.1-1.1H227c-0.6,0-1.1,0.5-1.1,1.1v2.6c-0.9,0.2-1.8,0.4-2.7,0.8l-1.3-2.2
	c-0.3-0.5-1-0.7-1.5-0.4l-3.8,2.2c-0.5,0.3-0.7,1-0.4,1.5c0,0,0,0,0,0l1.3,2.3c-0.7,0.6-1.3,1.3-1.9,2l-2.2-1.3
	c-0.5-0.3-1.2-0.1-1.5,0.4l-2.2,3.8c-0.3,0.5-0.1,1.2,0.4,1.5c0,0,0,0,0,0l2.3,1.3c-0.3,0.9-0.5,1.8-0.7,2.7h-2.5
	c-0.6,0-1.1,0.5-1.1,1.1l0,0v4.4c0,0.6,0.5,1.1,1.1,1.1c0,0,0,0,0,0h2.7c0.2,0.9,0.4,1.8,0.8,2.7l-2.2,1.3c-0.5,0.3-0.7,1-0.4,1.5
	l2.2,3.8c0.3,0.5,1,0.7,1.5,0.4l2.3-1.3c0.6,0.7,1.3,1.3,2,1.9l-1.3,2.2c-0.3,0.5-0.1,1.2,0.4,1.5c0,0,0,0,0,0l3.8,2.2
	c0.5,0.3,1.2,0.1,1.5-0.4c0,0,0,0,0,0l1.3-2.3c0.9,0.3,1.8,0.5,2.7,0.7v2.5c0,0.6,0.5,1.1,1.1,1.1h4.4c0.6,0,1.1-0.5,1.1-1.1v-2.6
	c0.9-0.2,1.8-0.4,2.7-0.8l1.3,2.1c0.3,0.5,1,0.7,1.5,0.4c0,0,0,0,0,0l3.8-2.2c0.5-0.3,0.7-1,0.4-1.5l-1.3-2.3c0.7-0.6,1.3-1.3,1.9-2
	l2.2,1.3c0.5,0.3,1.2,0.1,1.5-0.4c0,0,0,0,0,0l2.2-3.8c0.3-0.5,0.1-1.2-0.4-1.5c0,0,0,0,0,0l-2.3-1.3c0.3-0.9,0.5-1.8,0.7-2.7h2.5
	c0.6,0,1.1-0.5,1.1-1.1c0,0,0,0,0,0v-4.3C250.7,149.3,250.2,148.8,249.6,148.8C249.6,148.8,249.6,148.8,249.6,148.8z M229.4,161
	c-4.8,0-8.7-3.9-8.7-8.7s3.9-8.7,8.7-8.7s8.7,3.9,8.7,8.7C238.1,157.1,234.3,161,229.4,161L229.4,161z"></path>
<path class="st19 eRLzeLOp_92" d="M229.4,163.6c-6.3,0-11.3-5.1-11.3-11.3s5.1-11.3,11.3-11.3c6.3,0,11.3,5.1,11.3,11.3
	C240.8,158.5,235.7,163.6,229.4,163.6C229.5,163.6,229.4,163.6,229.4,163.6L229.4,163.6z"></path>
<path class="st20 eRLzeLOp_93" d="M242.8,258.7l-0.3-9.6l-28.1-12.5l-12.1-29.5c0.1,0-4.5,2.5-4.4,2.4c-8.2,1.8-9.9,2.8-9.9,2.8l18.2,37.3
	L242.8,258.7z"></path>
<path class="st22 eRLzeLOp_94" d="M242.2,254.8c-0.4,1-0.2,2.5-0.7,3.6c1.4,0.7,4.9,1.5,7.5,2.4c3,1.1,5-4.1,4.7-7.2c-0.3-3-2,0-2.4-2.6
	c-0.3-2.2-5.9-1.4-7.5-1C243.5,251.7,242.9,253.3,242.2,254.8z"></path>
<path class="st23 eRLzeLOp_95" d="M244.9,249.3L242,259.1L238.6,258.1L241.5,248.2Z"></path>
<path class="st20 eRLzeLOp_96" d="M194.3,123.9L174.9,104.5L155.5,123.9L165,123.9L165,149.3L184.8,149.3L184.8,123.9Z"></path>
<path class="st36 eRLzeLOp_97" d="M220.4,91.1L209.6,80.3L198.7,91.1L204,91.1L204,105.4L215.1,105.4L215.1,91.1Z"></path>
<path class="st31 eRLzeLOp_98" d="M368.4,209.4L377.9,199.9L387.4,209.4L382.8,209.4L382.8,221.9L373,221.9L373,209.4Z"></path>
<animateMotion accumulate="none" additive="replace" calcMode="paced" dur="10s" fill="freeze" repeatCount="indefinite" restart="always" rotate="auto" xlink:href="#plane">
	<mpath xlink:href="#plane_path"></mpath>
</animateMotion>
<path class="st7 eRLzeLOp_99" d="M92.4,121.8c0,0-33.8,30.6-29.6,32.8s20,14.9,22.1,11.4s13.5-43.1,11.5-45C95.3,119.9,92.4,121.8,92.4,121.8z"></path>
<path class="st7 eRLzeLOp_100" d="M93.6,121.2c0,0-53.7,25.6-59.7,30.2c-5.6,4.3,0.1,0.7,7.4,0.1c4.1-0.4,8.2,0.2,12,1.7l34-25.5L93.6,121.2z"></path>
<path class="st1 eRLzeLOp_101" d="M50.8,152.3L57.6,165.3L62.4,153.9L94.8,121.7Z"></path>
<path class="st1 eRLzeLOp_102" d="M57.6,165.3L67.7,157.9L62.4,153.9L58,164.3Z"></path>
<style data-made-with="vivus-instant">.eRLzeLOp_0{stroke-dasharray:1470 1472;stroke-dashoffset:1471;animation:eRLzeLOp_draw_0 7900ms linear 0ms infinite,eRLzeLOp_fade 7900ms linear 0ms infinite;}.eRLzeLOp_1{stroke-dasharray:138 140;stroke-dashoffset:139;animation:eRLzeLOp_draw_1 7900ms linear 0ms infinite,eRLzeLOp_fade 7900ms linear 0ms infinite;}.eRLzeLOp_2{stroke-dasharray:61 63;stroke-dashoffset:62;animation:eRLzeLOp_draw_2 7900ms linear 0ms infinite,eRLzeLOp_fade 7900ms linear 0ms infinite;}.eRLzeLOp_3{stroke-dasharray:161 163;stroke-dashoffset:162;animation:eRLzeLOp_draw_3 7900ms linear 0ms infinite,eRLzeLOp_fade 7900ms linear 0ms infinite;}.eRLzeLOp_4{stroke-dasharray:62 64;stroke-dashoffset:63;animation:eRLzeLOp_draw_4 7900ms linear 0ms infinite,eRLzeLOp_fade 7900ms linear 0ms infinite;}.eRLzeLOp_5{stroke-dasharray:2026 2028;stroke-dashoffset:2027;animation:eRLzeLOp_draw_5 7900ms linear 0ms infinite,eRLzeLOp_fade 7900ms linear 0ms infinite;}.eRLzeLOp_6{stroke-dasharray:170 172;stroke-dashoffset:171;animation:eRLzeLOp_draw_6 7900ms linear 0ms infinite,eRLzeLOp_fade 7900ms linear 0ms infinite;}.eRLzeLOp_7{stroke-dasharray:73 75;stroke-dashoffset:74;animation:eRLzeLOp_draw_7 7900ms linear 0ms infinite,eRLzeLOp_fade 7900ms linear 0ms infinite;}.eRLzeLOp_8{stroke-dasharray:18 20;stroke-dashoffset:19;animation:eRLzeLOp_draw_8 7900ms linear 0ms infinite,eRLzeLOp_fade 7900ms linear 0ms infinite;}.eRLzeLOp_9{stroke-dasharray:61 63;stroke-dashoffset:62;animation:eRLzeLOp_draw_9 7900ms linear 0ms infinite,eRLzeLOp_fade 7900ms linear 0ms infinite;}.eRLzeLOp_10{stroke-dasharray:62 64;stroke-dashoffset:63;animation:eRLzeLOp_draw_10 7900ms linear 0ms infinite,eRLzeLOp_fade 7900ms linear 0ms infinite;}.eRLzeLOp_11{stroke-dasharray:130 132;stroke-dashoffset:131;animation:eRLzeLOp_draw_11 7900ms linear 0ms infinite,eRLzeLOp_fade 7900ms linear 0ms infinite;}.eRLzeLOp_12{stroke-dasharray:0 2;stroke-dashoffset:1;animation:eRLzeLOp_draw_12 7900ms linear 0ms infinite,eRLzeLOp_fade 7900ms linear 0ms infinite;}.eRLzeLOp_13{stroke-dasharray:1 3;stroke-dashoffset:2;animation:eRLzeLOp_draw_13 7900ms linear 0ms infinite,eRLzeLOp_fade 7900ms linear 0ms infinite;}.eRLzeLOp_14{stroke-dasharray:62 64;stroke-dashoffset:63;animation:eRLzeLOp_draw_14 7900ms linear 0ms infinite,eRLzeLOp_fade 7900ms linear 0ms infinite;}.eRLzeLOp_15{stroke-dasharray:100 102;stroke-dashoffset:101;animation:eRLzeLOp_draw_15 7900ms linear 0ms infinite,eRLzeLOp_fade 7900ms linear 0ms infinite;}.eRLzeLOp_16{stroke-dasharray:38 40;stroke-dashoffset:39;animation:eRLzeLOp_draw_16 7900ms linear 0ms infinite,eRLzeLOp_fade 7900ms linear 0ms infinite;}.eRLzeLOp_17{stroke-dasharray:171 173;stroke-dashoffset:172;animation:eRLzeLOp_draw_17 7900ms linear 0ms infinite,eRLzeLOp_fade 7900ms linear 0ms infinite;}.eRLzeLOp_18{stroke-dasharray:58 60;stroke-dashoffset:59;animation:eRLzeLOp_draw_18 7900ms linear 0ms infinite,eRLzeLOp_fade 7900ms linear 0ms infinite;}.eRLzeLOp_19{stroke-dasharray:19 21;stroke-dashoffset:20;animation:eRLzeLOp_draw_19 7900ms linear 0ms infinite,eRLzeLOp_fade 7900ms linear 0ms infinite;}.eRLzeLOp_20{stroke-dasharray:55 57;stroke-dashoffset:56;animation:eRLzeLOp_draw_20 7900ms linear 0ms infinite,eRLzeLOp_fade 7900ms linear 0ms infinite;}.eRLzeLOp_21{stroke-dasharray:7 9;stroke-dashoffset:8;animation:eRLzeLOp_draw_21 7900ms linear 0ms infinite,eRLzeLOp_fade 7900ms linear 0ms infinite;}.eRLzeLOp_22{stroke-dasharray:130 132;stroke-dashoffset:131;animation:eRLzeLOp_draw_22 7900ms linear 0ms infinite,eRLzeLOp_fade 7900ms linear 0ms infinite;}.eRLzeLOp_23{stroke-dasharray:92 94;stroke-dashoffset:93;animation:eRLzeLOp_draw_23 7900ms linear 0ms infinite,eRLzeLOp_fade 7900ms linear 0ms infinite;}.eRLzeLOp_24{stroke-dasharray:99 101;stroke-dashoffset:100;animation:eRLzeLOp_draw_24 7900ms linear 0ms infinite,eRLzeLOp_fade 7900ms linear 0ms infinite;}.eRLzeLOp_25{stroke-dasharray:29 31;stroke-dashoffset:30;animation:eRLzeLOp_draw_25 7900ms linear 0ms infinite,eRLzeLOp_fade 7900ms linear 0ms infinite;}.eRLzeLOp_26{stroke-dasharray:7 9;stroke-dashoffset:8;animation:eRLzeLOp_draw_26 7900ms linear 0ms infinite,eRLzeLOp_fade 7900ms linear 0ms infinite;}.eRLzeLOp_27{stroke-dasharray:39 41;stroke-dashoffset:40;animation:eRLzeLOp_draw_27 7900ms linear 0ms infinite,eRLzeLOp_fade 7900ms linear 0ms infinite;}.eRLzeLOp_28{stroke-dasharray:11 13;stroke-dashoffset:12;animation:eRLzeLOp_draw_28 7900ms linear 0ms infinite,eRLzeLOp_fade 7900ms linear 0ms infinite;}.eRLzeLOp_29{stroke-dasharray:20 22;stroke-dashoffset:21;animation:eRLzeLOp_draw_29 7900ms linear 0ms infinite,eRLzeLOp_fade 7900ms linear 0ms infinite;}.eRLzeLOp_30{stroke-dasharray:6 8;stroke-dashoffset:7;animation:eRLzeLOp_draw_30 7900ms linear 0ms infinite,eRLzeLOp_fade 7900ms linear 0ms infinite;}.eRLzeLOp_31{stroke-dasharray:20 22;stroke-dashoffset:21;animation:eRLzeLOp_draw_31 7900ms linear 0ms infinite,eRLzeLOp_fade 7900ms linear 0ms infinite;}.eRLzeLOp_32{stroke-dasharray:34 36;stroke-dashoffset:35;animation:eRLzeLOp_draw_32 7900ms linear 0ms infinite,eRLzeLOp_fade 7900ms linear 0ms infinite;}.eRLzeLOp_33{stroke-dasharray:38 40;stroke-dashoffset:39;animation:eRLzeLOp_draw_33 7900ms linear 0ms infinite,eRLzeLOp_fade 7900ms linear 0ms infinite;}.eRLzeLOp_34{stroke-dasharray:188 190;stroke-dashoffset:189;animation:eRLzeLOp_draw_34 7900ms linear 0ms infinite,eRLzeLOp_fade 7900ms linear 0ms infinite;}.eRLzeLOp_35{stroke-dasharray:153 155;stroke-dashoffset:154;animation:eRLzeLOp_draw_35 7900ms linear 0ms infinite,eRLzeLOp_fade 7900ms linear 0ms infinite;}.eRLzeLOp_36{stroke-dasharray:153 155;stroke-dashoffset:154;animation:eRLzeLOp_draw_36 7900ms linear 0ms infinite,eRLzeLOp_fade 7900ms linear 0ms infinite;}.eRLzeLOp_37{stroke-dasharray:13 15;stroke-dashoffset:14;animation:eRLzeLOp_draw_37 7900ms linear 0ms infinite,eRLzeLOp_fade 7900ms linear 0ms infinite;}.eRLzeLOp_38{stroke-dasharray:37 39;stroke-dashoffset:38;animation:eRLzeLOp_draw_38 7900ms linear 0ms infinite,eRLzeLOp_fade 7900ms linear 0ms infinite;}.eRLzeLOp_39{stroke-dasharray:112 114;stroke-dashoffset:113;animation:eRLzeLOp_draw_39 7900ms linear 0ms infinite,eRLzeLOp_fade 7900ms linear 0ms infinite;}.eRLzeLOp_40{stroke-dasharray:27 29;stroke-dashoffset:28;animation:eRLzeLOp_draw_40 7900ms linear 0ms infinite,eRLzeLOp_fade 7900ms linear 0ms infinite;}.eRLzeLOp_41{stroke-dasharray:132 134;stroke-dashoffset:133;animation:eRLzeLOp_draw_41 7900ms linear 0ms infinite,eRLzeLOp_fade 7900ms linear 0ms infinite;}.eRLzeLOp_42{stroke-dasharray:31 33;stroke-dashoffset:32;animation:eRLzeLOp_draw_42 7900ms linear 0ms infinite,eRLzeLOp_fade 7900ms linear 0ms infinite;}.eRLzeLOp_43{stroke-dasharray:165 167;stroke-dashoffset:166;animation:eRLzeLOp_draw_43 7900ms linear 0ms infinite,eRLzeLOp_fade 7900ms linear 0ms infinite;}.eRLzeLOp_44{stroke-dasharray:77 79;stroke-dashoffset:78;animation:eRLzeLOp_draw_44 7900ms linear 0ms infinite,eRLzeLOp_fade 7900ms linear 0ms infinite;}.eRLzeLOp_45{stroke-dasharray:240 242;stroke-dashoffset:241;animation:eRLzeLOp_draw_45 7900ms linear 0ms infinite,eRLzeLOp_fade 7900ms linear 0ms infinite;}.eRLzeLOp_46{stroke-dasharray:226 228;stroke-dashoffset:227;animation:eRLzeLOp_draw_46 7900ms linear 0ms infinite,eRLzeLOp_fade 7900ms linear 0ms infinite;}.eRLzeLOp_47{stroke-dasharray:185 187;stroke-dashoffset:186;animation:eRLzeLOp_draw_47 7900ms linear 0ms infinite,eRLzeLOp_fade 7900ms linear 0ms infinite;}.eRLzeLOp_48{stroke-dasharray:185 187;stroke-dashoffset:186;animation:eRLzeLOp_draw_48 7900ms linear 0ms infinite,eRLzeLOp_fade 7900ms linear 0ms infinite;}.eRLzeLOp_49{stroke-dasharray:185 187;stroke-dashoffset:186;animation:eRLzeLOp_draw_49 7900ms linear 0ms infinite,eRLzeLOp_fade 7900ms linear 0ms infinite;}.eRLzeLOp_50{stroke-dasharray:189 191;stroke-dashoffset:190;animation:eRLzeLOp_draw_50 7900ms linear 0ms infinite,eRLzeLOp_fade 7900ms linear 0ms infinite;}.eRLzeLOp_51{stroke-dasharray:50 52;stroke-dashoffset:51;animation:eRLzeLOp_draw_51 7900ms linear 0ms infinite,eRLzeLOp_fade 7900ms linear 0ms infinite;}.eRLzeLOp_52{stroke-dasharray:134 136;stroke-dashoffset:135;animation:eRLzeLOp_draw_52 7900ms linear 0ms infinite,eRLzeLOp_fade 7900ms linear 0ms infinite;}.eRLzeLOp_53{stroke-dasharray:169 171;stroke-dashoffset:170;animation:eRLzeLOp_draw_53 7900ms linear 0ms infinite,eRLzeLOp_fade 7900ms linear 0ms infinite;}.eRLzeLOp_54{stroke-dasharray:151 153;stroke-dashoffset:152;animation:eRLzeLOp_draw_54 7900ms linear 0ms infinite,eRLzeLOp_fade 7900ms linear 0ms infinite;}.eRLzeLOp_55{stroke-dasharray:498 500;stroke-dashoffset:499;animation:eRLzeLOp_draw_55 7900ms linear 0ms infinite,eRLzeLOp_fade 7900ms linear 0ms infinite;}.eRLzeLOp_56{stroke-dasharray:330 332;stroke-dashoffset:331;animation:eRLzeLOp_draw_56 7900ms linear 0ms infinite,eRLzeLOp_fade 7900ms linear 0ms infinite;}.eRLzeLOp_57{stroke-dasharray:193 195;stroke-dashoffset:194;animation:eRLzeLOp_draw_57 7900ms linear 0ms infinite,eRLzeLOp_fade 7900ms linear 0ms infinite;}.eRLzeLOp_58{stroke-dasharray:151 153;stroke-dashoffset:152;animation:eRLzeLOp_draw_58 7900ms linear 0ms infinite,eRLzeLOp_fade 7900ms linear 0ms infinite;}.eRLzeLOp_59{stroke-dasharray:102 104;stroke-dashoffset:103;animation:eRLzeLOp_draw_59 7900ms linear 0ms infinite,eRLzeLOp_fade 7900ms linear 0ms infinite;}.eRLzeLOp_60{stroke-dasharray:39 41;stroke-dashoffset:40;animation:eRLzeLOp_draw_60 7900ms linear 0ms infinite,eRLzeLOp_fade 7900ms linear 0ms infinite;}.eRLzeLOp_61{stroke-dasharray:28 30;stroke-dashoffset:29;animation:eRLzeLOp_draw_61 7900ms linear 0ms infinite,eRLzeLOp_fade 7900ms linear 0ms infinite;}.eRLzeLOp_62{stroke-dasharray:52 54;stroke-dashoffset:53;animation:eRLzeLOp_draw_62 7900ms linear 0ms infinite,eRLzeLOp_fade 7900ms linear 0ms infinite;}.eRLzeLOp_63{stroke-dasharray:263 265;stroke-dashoffset:264;animation:eRLzeLOp_draw_63 7900ms linear 0ms infinite,eRLzeLOp_fade 7900ms linear 0ms infinite;}.eRLzeLOp_64{stroke-dasharray:253 255;stroke-dashoffset:254;animation:eRLzeLOp_draw_64 7900ms linear 0ms infinite,eRLzeLOp_fade 7900ms linear 0ms infinite;}.eRLzeLOp_65{stroke-dasharray:156 158;stroke-dashoffset:157;animation:eRLzeLOp_draw_65 7900ms linear 0ms infinite,eRLzeLOp_fade 7900ms linear 0ms infinite;}.eRLzeLOp_66{stroke-dasharray:55 57;stroke-dashoffset:56;animation:eRLzeLOp_draw_66 7900ms linear 0ms infinite,eRLzeLOp_fade 7900ms linear 0ms infinite;}.eRLzeLOp_67{stroke-dasharray:52 54;stroke-dashoffset:53;animation:eRLzeLOp_draw_67 7900ms linear 0ms infinite,eRLzeLOp_fade 7900ms linear 0ms infinite;}.eRLzeLOp_68{stroke-dasharray:237 239;stroke-dashoffset:238;animation:eRLzeLOp_draw_68 7900ms linear 0ms infinite,eRLzeLOp_fade 7900ms linear 0ms infinite;}.eRLzeLOp_69{stroke-dasharray:173 175;stroke-dashoffset:174;animation:eRLzeLOp_draw_69 7900ms linear 0ms infinite,eRLzeLOp_fade 7900ms linear 0ms infinite;}.eRLzeLOp_70{stroke-dasharray:107 109;stroke-dashoffset:108;animation:eRLzeLOp_draw_70 7900ms linear 0ms infinite,eRLzeLOp_fade 7900ms linear 0ms infinite;}.eRLzeLOp_71{stroke-dasharray:182 184;stroke-dashoffset:183;animation:eRLzeLOp_draw_71 7900ms linear 0ms infinite,eRLzeLOp_fade 7900ms linear 0ms infinite;}.eRLzeLOp_72{stroke-dasharray:112 114;stroke-dashoffset:113;animation:eRLzeLOp_draw_72 7900ms linear 0ms infinite,eRLzeLOp_fade 7900ms linear 0ms infinite;}.eRLzeLOp_73{stroke-dasharray:115 117;stroke-dashoffset:116;animation:eRLzeLOp_draw_73 7900ms linear 0ms infinite,eRLzeLOp_fade 7900ms linear 0ms infinite;}.eRLzeLOp_74{stroke-dasharray:116 118;stroke-dashoffset:117;animation:eRLzeLOp_draw_74 7900ms linear 0ms infinite,eRLzeLOp_fade 7900ms linear 0ms infinite;}.eRLzeLOp_75{stroke-dasharray:73 75;stroke-dashoffset:74;animation:eRLzeLOp_draw_75 7900ms linear 0ms infinite,eRLzeLOp_fade 7900ms linear 0ms infinite;}.eRLzeLOp_76{stroke-dasharray:98 100;stroke-dashoffset:99;animation:eRLzeLOp_draw_76 7900ms linear 0ms infinite,eRLzeLOp_fade 7900ms linear 0ms infinite;}.eRLzeLOp_77{stroke-dasharray:90 92;stroke-dashoffset:91;animation:eRLzeLOp_draw_77 7900ms linear 0ms infinite,eRLzeLOp_fade 7900ms linear 0ms infinite;}.eRLzeLOp_78{stroke-dasharray:96 98;stroke-dashoffset:97;animation:eRLzeLOp_draw_78 7900ms linear 0ms infinite,eRLzeLOp_fade 7900ms linear 0ms infinite;}.eRLzeLOp_79{stroke-dasharray:94 96;stroke-dashoffset:95;animation:eRLzeLOp_draw_79 7900ms linear 0ms infinite,eRLzeLOp_fade 7900ms linear 0ms infinite;}.eRLzeLOp_80{stroke-dasharray:28 30;stroke-dashoffset:29;animation:eRLzeLOp_draw_80 7900ms linear 0ms infinite,eRLzeLOp_fade 7900ms linear 0ms infinite;}.eRLzeLOp_81{stroke-dasharray:20 22;stroke-dashoffset:21;animation:eRLzeLOp_draw_81 7900ms linear 0ms infinite,eRLzeLOp_fade 7900ms linear 0ms infinite;}.eRLzeLOp_82{stroke-dasharray:8 10;stroke-dashoffset:9;animation:eRLzeLOp_draw_82 7900ms linear 0ms infinite,eRLzeLOp_fade 7900ms linear 0ms infinite;}.eRLzeLOp_83{stroke-dasharray:120 122;stroke-dashoffset:121;animation:eRLzeLOp_draw_83 7900ms linear 0ms infinite,eRLzeLOp_fade 7900ms linear 0ms infinite;}.eRLzeLOp_84{stroke-dasharray:62 64;stroke-dashoffset:63;animation:eRLzeLOp_draw_84 7900ms linear 0ms infinite,eRLzeLOp_fade 7900ms linear 0ms infinite;}.eRLzeLOp_85{stroke-dasharray:46 48;stroke-dashoffset:47;animation:eRLzeLOp_draw_85 7900ms linear 0ms infinite,eRLzeLOp_fade 7900ms linear 0ms infinite;}.eRLzeLOp_86{stroke-dasharray:556 558;stroke-dashoffset:557;animation:eRLzeLOp_draw_86 7900ms linear 0ms infinite,eRLzeLOp_fade 7900ms linear 0ms infinite;}.eRLzeLOp_87{stroke-dasharray:433 435;stroke-dashoffset:434;animation:eRLzeLOp_draw_87 7900ms linear 0ms infinite,eRLzeLOp_fade 7900ms linear 0ms infinite;}.eRLzeLOp_88{stroke-dasharray:426 428;stroke-dashoffset:427;animation:eRLzeLOp_draw_88 7900ms linear 0ms infinite,eRLzeLOp_fade 7900ms linear 0ms infinite;}.eRLzeLOp_89{stroke-dasharray:355 357;stroke-dashoffset:356;animation:eRLzeLOp_draw_89 7900ms linear 0ms infinite,eRLzeLOp_fade 7900ms linear 0ms infinite;}.eRLzeLOp_90{stroke-dasharray:227 229;stroke-dashoffset:228;animation:eRLzeLOp_draw_90 7900ms linear 0ms infinite,eRLzeLOp_fade 7900ms linear 0ms infinite;}.eRLzeLOp_91{stroke-dasharray:245 247;stroke-dashoffset:246;animation:eRLzeLOp_draw_91 7900ms linear 0ms infinite,eRLzeLOp_fade 7900ms linear 0ms infinite;}.eRLzeLOp_92{stroke-dasharray:72 74;stroke-dashoffset:73;animation:eRLzeLOp_draw_92 7900ms linear 0ms infinite,eRLzeLOp_fade 7900ms linear 0ms infinite;}.eRLzeLOp_93{stroke-dasharray:167 169;stroke-dashoffset:168;animation:eRLzeLOp_draw_93 7900ms linear 0ms infinite,eRLzeLOp_fade 7900ms linear 0ms infinite;}.eRLzeLOp_94{stroke-dasharray:39 41;stroke-dashoffset:40;animation:eRLzeLOp_draw_94 7900ms linear 0ms infinite,eRLzeLOp_fade 7900ms linear 0ms infinite;}.eRLzeLOp_95{stroke-dasharray:28 30;stroke-dashoffset:29;animation:eRLzeLOp_draw_95 7900ms linear 0ms infinite,eRLzeLOp_fade 7900ms linear 0ms infinite;}.eRLzeLOp_96{stroke-dasharray:145 147;stroke-dashoffset:146;animation:eRLzeLOp_draw_96 7900ms linear 0ms infinite,eRLzeLOp_fade 7900ms linear 0ms infinite;}.eRLzeLOp_97{stroke-dasharray:81 83;stroke-dashoffset:82;animation:eRLzeLOp_draw_97 7900ms linear 0ms infinite,eRLzeLOp_fade 7900ms linear 0ms infinite;}.eRLzeLOp_98{stroke-dasharray:71 73;stroke-dashoffset:72;animation:eRLzeLOp_draw_98 7900ms linear 0ms infinite,eRLzeLOp_fade 7900ms linear 0ms infinite;}.eRLzeLOp_99{stroke-dasharray:122 124;stroke-dashoffset:123;animation:eRLzeLOp_draw_99 7900ms linear 0ms infinite,eRLzeLOp_fade 7900ms linear 0ms infinite;}.eRLzeLOp_100{stroke-dasharray:144 146;stroke-dashoffset:145;animation:eRLzeLOp_draw_100 7900ms linear 0ms infinite,eRLzeLOp_fade 7900ms linear 0ms infinite;}.eRLzeLOp_101{stroke-dasharray:127 129;stroke-dashoffset:128;animation:eRLzeLOp_draw_101 7900ms linear 0ms infinite,eRLzeLOp_fade 7900ms linear 0ms infinite;}.eRLzeLOp_102{stroke-dasharray:32 34;stroke-dashoffset:33;animation:eRLzeLOp_draw_102 7900ms linear 0ms infinite,eRLzeLOp_fade 7900ms linear 0ms infinite;}@keyframes eRLzeLOp_draw{100%{stroke-dashoffset:0;}}@keyframes eRLzeLOp_fade{0%{stroke-opacity:1;}94.9367088607595%{stroke-opacity:1;}100%{stroke-opacity:0;}}@keyframes eRLzeLOp_draw_0{6.329113924050633%{stroke-dashoffset: 1471}40.084388185654014%{ stroke-dashoffset: 0;}100%{ stroke-dashoffset: 0;}}@keyframes eRLzeLOp_draw_1{6.494580954744768%{stroke-dashoffset: 139}40.24985521634815%{ stroke-dashoffset: 0;}100%{ stroke-dashoffset: 0;}}@keyframes eRLzeLOp_draw_2{6.6600479854389025%{stroke-dashoffset: 62}40.415322247042276%{ stroke-dashoffset: 0;}100%{ stroke-dashoffset: 0;}}@keyframes eRLzeLOp_draw_3{6.825515016133036%{stroke-dashoffset: 162}40.580789277736415%{ stroke-dashoffset: 0;}100%{ stroke-dashoffset: 0;}}@keyframes eRLzeLOp_draw_4{6.9909820468271695%{stroke-dashoffset: 63}40.74625630843055%{ stroke-dashoffset: 0;}100%{ stroke-dashoffset: 0;}}@keyframes eRLzeLOp_draw_5{7.156449077521304%{stroke-dashoffset: 2027}40.91172333912469%{ stroke-dashoffset: 0;}100%{ stroke-dashoffset: 0;}}@keyframes eRLzeLOp_draw_6{7.321916108215438%{stroke-dashoffset: 171}41.077190369818815%{ stroke-dashoffset: 0;}100%{ stroke-dashoffset: 0;}}@keyframes eRLzeLOp_draw_7{7.487383138909571%{stroke-dashoffset: 74}41.24265740051295%{ stroke-dashoffset: 0;}100%{ stroke-dashoffset: 0;}}@keyframes eRLzeLOp_draw_8{7.652850169603706%{stroke-dashoffset: 19}41.408124431207085%{ stroke-dashoffset: 0;}100%{ stroke-dashoffset: 0;}}@keyframes eRLzeLOp_draw_9{7.81831720029784%{stroke-dashoffset: 62}41.573591461901216%{ stroke-dashoffset: 0;}100%{ stroke-dashoffset: 0;}}@keyframes eRLzeLOp_draw_10{7.983784230991975%{stroke-dashoffset: 63}41.739058492595355%{ stroke-dashoffset: 0;}100%{ stroke-dashoffset: 0;}}@keyframes eRLzeLOp_draw_11{8.149251261686109%{stroke-dashoffset: 131}41.904525523289486%{ stroke-dashoffset: 0;}100%{ stroke-dashoffset: 0;}}@keyframes eRLzeLOp_draw_12{8.314718292380244%{stroke-dashoffset: 1}42.069992553983624%{ stroke-dashoffset: 0;}100%{ stroke-dashoffset: 0;}}@keyframes eRLzeLOp_draw_13{8.480185323074378%{stroke-dashoffset: 2}42.235459584677756%{ stroke-dashoffset: 0;}100%{ stroke-dashoffset: 0;}}@keyframes eRLzeLOp_draw_14{8.645652353768513%{stroke-dashoffset: 63}42.400926615371894%{ stroke-dashoffset: 0;}100%{ stroke-dashoffset: 0;}}@keyframes eRLzeLOp_draw_15{8.811119384462645%{stroke-dashoffset: 101}42.566393646066025%{ stroke-dashoffset: 0;}100%{ stroke-dashoffset: 0;}}@keyframes eRLzeLOp_draw_16{8.97658641515678%{stroke-dashoffset: 39}42.731860676760164%{ stroke-dashoffset: 0;}100%{ stroke-dashoffset: 0;}}@keyframes eRLzeLOp_draw_17{9.142053445850912%{stroke-dashoffset: 172}42.897327707454295%{ stroke-dashoffset: 0;}100%{ stroke-dashoffset: 0;}}@keyframes eRLzeLOp_draw_18{9.307520476545047%{stroke-dashoffset: 59}43.062794738148426%{ stroke-dashoffset: 0;}100%{ stroke-dashoffset: 0;}}@keyframes eRLzeLOp_draw_19{9.472987507239182%{stroke-dashoffset: 20}43.228261768842565%{ stroke-dashoffset: 0;}100%{ stroke-dashoffset: 0;}}@keyframes eRLzeLOp_draw_20{9.638454537933317%{stroke-dashoffset: 56}43.393728799536696%{ stroke-dashoffset: 0;}100%{ stroke-dashoffset: 0;}}@keyframes eRLzeLOp_draw_21{9.803921568627452%{stroke-dashoffset: 8}43.55919583023083%{ stroke-dashoffset: 0;}100%{ stroke-dashoffset: 0;}}@keyframes eRLzeLOp_draw_22{9.969388599321585%{stroke-dashoffset: 131}43.724662860924965%{ stroke-dashoffset: 0;}100%{ stroke-dashoffset: 0;}}@keyframes eRLzeLOp_draw_23{10.13485563001572%{stroke-dashoffset: 93}43.890129891619104%{ stroke-dashoffset: 0;}100%{ stroke-dashoffset: 0;}}@keyframes eRLzeLOp_draw_24{10.300322660709854%{stroke-dashoffset: 100}44.055596922313235%{ stroke-dashoffset: 0;}100%{ stroke-dashoffset: 0;}}@keyframes eRLzeLOp_draw_25{10.46578969140399%{stroke-dashoffset: 30}44.221063953007366%{ stroke-dashoffset: 0;}100%{ stroke-dashoffset: 0;}}@keyframes eRLzeLOp_draw_26{10.631256722098122%{stroke-dashoffset: 8}44.3865309837015%{ stroke-dashoffset: 0;}100%{ stroke-dashoffset: 0;}}@keyframes eRLzeLOp_draw_27{10.796723752792257%{stroke-dashoffset: 40}44.551998014395636%{ stroke-dashoffset: 0;}100%{ stroke-dashoffset: 0;}}@keyframes eRLzeLOp_draw_28{10.96219078348639%{stroke-dashoffset: 12}44.717465045089774%{ stroke-dashoffset: 0;}100%{ stroke-dashoffset: 0;}}@keyframes eRLzeLOp_draw_29{11.127657814180525%{stroke-dashoffset: 21}44.882932075783906%{ stroke-dashoffset: 0;}100%{ stroke-dashoffset: 0;}}@keyframes eRLzeLOp_draw_30{11.293124844874658%{stroke-dashoffset: 7}45.04839910647804%{ stroke-dashoffset: 0;}100%{ stroke-dashoffset: 0;}}@keyframes eRLzeLOp_draw_31{11.458591875568793%{stroke-dashoffset: 21}45.213866137172175%{ stroke-dashoffset: 0;}100%{ stroke-dashoffset: 0;}}@keyframes eRLzeLOp_draw_32{11.624058906262928%{stroke-dashoffset: 35}45.37933316786631%{ stroke-dashoffset: 0;}100%{ stroke-dashoffset: 0;}}@keyframes eRLzeLOp_draw_33{11.78952593695706%{stroke-dashoffset: 39}45.544800198560445%{ stroke-dashoffset: 0;}100%{ stroke-dashoffset: 0;}}@keyframes eRLzeLOp_draw_34{11.954992967651195%{stroke-dashoffset: 189}45.710267229254576%{ stroke-dashoffset: 0;}100%{ stroke-dashoffset: 0;}}@keyframes eRLzeLOp_draw_35{12.120459998345329%{stroke-dashoffset: 154}45.87573425994871%{ stroke-dashoffset: 0;}100%{ stroke-dashoffset: 0;}}@keyframes eRLzeLOp_draw_36{12.285927029039463%{stroke-dashoffset: 154}46.04120129064284%{ stroke-dashoffset: 0;}100%{ stroke-dashoffset: 0;}}@keyframes eRLzeLOp_draw_37{12.451394059733598%{stroke-dashoffset: 14}46.20666832133698%{ stroke-dashoffset: 0;}100%{ stroke-dashoffset: 0;}}@keyframes eRLzeLOp_draw_38{12.616861090427731%{stroke-dashoffset: 38}46.372135352031115%{ stroke-dashoffset: 0;}100%{ stroke-dashoffset: 0;}}@keyframes eRLzeLOp_draw_39{12.782328121121866%{stroke-dashoffset: 113}46.53760238272525%{ stroke-dashoffset: 0;}100%{ stroke-dashoffset: 0;}}@keyframes eRLzeLOp_draw_40{12.947795151815999%{stroke-dashoffset: 28}46.70306941341938%{ stroke-dashoffset: 0;}100%{ stroke-dashoffset: 0;}}@keyframes eRLzeLOp_draw_41{13.113262182510136%{stroke-dashoffset: 133}46.86853644411351%{ stroke-dashoffset: 0;}100%{ stroke-dashoffset: 0;}}@keyframes eRLzeLOp_draw_42{13.278729213204269%{stroke-dashoffset: 32}47.03400347480765%{ stroke-dashoffset: 0;}100%{ stroke-dashoffset: 0;}}@keyframes eRLzeLOp_draw_43{13.444196243898404%{stroke-dashoffset: 166}47.199470505501786%{ stroke-dashoffset: 0;}100%{ stroke-dashoffset: 0;}}@keyframes eRLzeLOp_draw_44{13.609663274592537%{stroke-dashoffset: 78}47.36493753619592%{ stroke-dashoffset: 0;}100%{ stroke-dashoffset: 0;}}@keyframes eRLzeLOp_draw_45{13.775130305286673%{stroke-dashoffset: 241}47.53040456689005%{ stroke-dashoffset: 0;}100%{ stroke-dashoffset: 0;}}@keyframes eRLzeLOp_draw_46{13.940597335980806%{stroke-dashoffset: 227}47.69587159758418%{ stroke-dashoffset: 0;}100%{ stroke-dashoffset: 0;}}@keyframes eRLzeLOp_draw_47{14.10606436667494%{stroke-dashoffset: 186}47.86133862827832%{ stroke-dashoffset: 0;}100%{ stroke-dashoffset: 0;}}@keyframes eRLzeLOp_draw_48{14.271531397369074%{stroke-dashoffset: 186}48.02680565897246%{ stroke-dashoffset: 0;}100%{ stroke-dashoffset: 0;}}@keyframes eRLzeLOp_draw_49{14.436998428063205%{stroke-dashoffset: 186}48.19227268966659%{ stroke-dashoffset: 0;}100%{ stroke-dashoffset: 0;}}@keyframes eRLzeLOp_draw_50{14.602465458757344%{stroke-dashoffset: 190}48.35773972036072%{ stroke-dashoffset: 0;}100%{ stroke-dashoffset: 0;}}@keyframes eRLzeLOp_draw_51{14.767932489451475%{stroke-dashoffset: 51}48.52320675105485%{ stroke-dashoffset: 0;}100%{ stroke-dashoffset: 0;}}@keyframes eRLzeLOp_draw_52{14.933399520145613%{stroke-dashoffset: 135}48.68867378174899%{ stroke-dashoffset: 0;}100%{ stroke-dashoffset: 0;}}@keyframes eRLzeLOp_draw_53{15.098866550839743%{stroke-dashoffset: 170}48.85414081244313%{ stroke-dashoffset: 0;}100%{ stroke-dashoffset: 0;}}@keyframes eRLzeLOp_draw_54{15.264333581533881%{stroke-dashoffset: 152}49.01960784313726%{ stroke-dashoffset: 0;}100%{ stroke-dashoffset: 0;}}@keyframes eRLzeLOp_draw_55{15.429800612228012%{stroke-dashoffset: 499}49.18507487383139%{ stroke-dashoffset: 0;}100%{ stroke-dashoffset: 0;}}@keyframes eRLzeLOp_draw_56{15.59526764292215%{stroke-dashoffset: 331}49.35054190452553%{ stroke-dashoffset: 0;}100%{ stroke-dashoffset: 0;}}@keyframes eRLzeLOp_draw_57{15.76073467361628%{stroke-dashoffset: 194}49.51600893521966%{ stroke-dashoffset: 0;}100%{ stroke-dashoffset: 0;}}@keyframes eRLzeLOp_draw_58{15.926201704310419%{stroke-dashoffset: 152}49.6814759659138%{ stroke-dashoffset: 0;}100%{ stroke-dashoffset: 0;}}@keyframes eRLzeLOp_draw_59{16.09166873500455%{stroke-dashoffset: 103}49.84694299660793%{ stroke-dashoffset: 0;}100%{ stroke-dashoffset: 0;}}@keyframes eRLzeLOp_draw_60{16.25713576569868%{stroke-dashoffset: 40}50.01241002730205%{ stroke-dashoffset: 0;}100%{ stroke-dashoffset: 0;}}@keyframes eRLzeLOp_draw_61{16.42260279639282%{stroke-dashoffset: 29}50.1778770579962%{ stroke-dashoffset: 0;}100%{ stroke-dashoffset: 0;}}@keyframes eRLzeLOp_draw_62{16.58806982708695%{stroke-dashoffset: 53}50.34334408869034%{ stroke-dashoffset: 0;}100%{ stroke-dashoffset: 0;}}@keyframes eRLzeLOp_draw_63{16.753536857781086%{stroke-dashoffset: 264}50.50881111938447%{ stroke-dashoffset: 0;}100%{ stroke-dashoffset: 0;}}@keyframes eRLzeLOp_draw_64{16.91900388847522%{stroke-dashoffset: 254}50.6742781500786%{ stroke-dashoffset: 0;}100%{ stroke-dashoffset: 0;}}@keyframes eRLzeLOp_draw_65{17.084470919169355%{stroke-dashoffset: 157}50.83974518077273%{ stroke-dashoffset: 0;}100%{ stroke-dashoffset: 0;}}@keyframes eRLzeLOp_draw_66{17.24993794986349%{stroke-dashoffset: 56}51.005212211466876%{ stroke-dashoffset: 0;}100%{ stroke-dashoffset: 0;}}@keyframes eRLzeLOp_draw_67{17.415404980557625%{stroke-dashoffset: 53}51.170679242161%{ stroke-dashoffset: 0;}100%{ stroke-dashoffset: 0;}}@keyframes eRLzeLOp_draw_68{17.580872011251756%{stroke-dashoffset: 238}51.33614627285513%{ stroke-dashoffset: 0;}100%{ stroke-dashoffset: 0;}}@keyframes eRLzeLOp_draw_69{17.746339041945895%{stroke-dashoffset: 174}51.50161330354928%{ stroke-dashoffset: 0;}100%{ stroke-dashoffset: 0;}}@keyframes eRLzeLOp_draw_70{17.911806072640026%{stroke-dashoffset: 108}51.6670803342434%{ stroke-dashoffset: 0;}100%{ stroke-dashoffset: 0;}}@keyframes eRLzeLOp_draw_71{18.077273103334164%{stroke-dashoffset: 183}51.83254736493754%{ stroke-dashoffset: 0;}100%{ stroke-dashoffset: 0;}}@keyframes eRLzeLOp_draw_72{18.242740134028292%{stroke-dashoffset: 113}51.99801439563168%{ stroke-dashoffset: 0;}100%{ stroke-dashoffset: 0;}}@keyframes eRLzeLOp_draw_73{18.40820716472243%{stroke-dashoffset: 116}52.16348142632581%{ stroke-dashoffset: 0;}100%{ stroke-dashoffset: 0;}}@keyframes eRLzeLOp_draw_74{18.57367419541656%{stroke-dashoffset: 117}52.32894845701994%{ stroke-dashoffset: 0;}100%{ stroke-dashoffset: 0;}}@keyframes eRLzeLOp_draw_75{18.739141226110696%{stroke-dashoffset: 74}52.494415487714086%{ stroke-dashoffset: 0;}100%{ stroke-dashoffset: 0;}}@keyframes eRLzeLOp_draw_76{18.90460825680483%{stroke-dashoffset: 99}52.65988251840821%{ stroke-dashoffset: 0;}100%{ stroke-dashoffset: 0;}}@keyframes eRLzeLOp_draw_77{19.070075287498966%{stroke-dashoffset: 91}52.82534954910235%{ stroke-dashoffset: 0;}100%{ stroke-dashoffset: 0;}}@keyframes eRLzeLOp_draw_78{19.2355423181931%{stroke-dashoffset: 97}52.99081657979647%{ stroke-dashoffset: 0;}100%{ stroke-dashoffset: 0;}}@keyframes eRLzeLOp_draw_79{19.401009348887232%{stroke-dashoffset: 95}53.156283610490604%{ stroke-dashoffset: 0;}100%{ stroke-dashoffset: 0;}}@keyframes eRLzeLOp_draw_80{19.566476379581367%{stroke-dashoffset: 29}53.32175064118475%{ stroke-dashoffset: 0;}100%{ stroke-dashoffset: 0;}}@keyframes eRLzeLOp_draw_81{19.731943410275502%{stroke-dashoffset: 21}53.48721767187888%{ stroke-dashoffset: 0;}100%{ stroke-dashoffset: 0;}}@keyframes eRLzeLOp_draw_82{19.897410440969637%{stroke-dashoffset: 9}53.65268470257302%{ stroke-dashoffset: 0;}100%{ stroke-dashoffset: 0;}}@keyframes eRLzeLOp_draw_83{20.06287747166377%{stroke-dashoffset: 121}53.81815173326715%{ stroke-dashoffset: 0;}100%{ stroke-dashoffset: 0;}}@keyframes eRLzeLOp_draw_84{20.228344502357903%{stroke-dashoffset: 63}53.98361876396128%{ stroke-dashoffset: 0;}100%{ stroke-dashoffset: 0;}}@keyframes eRLzeLOp_draw_85{20.393811533052038%{stroke-dashoffset: 47}54.14908579465541%{ stroke-dashoffset: 0;}100%{ stroke-dashoffset: 0;}}@keyframes eRLzeLOp_draw_86{20.559278563746172%{stroke-dashoffset: 557}54.31455282534955%{ stroke-dashoffset: 0;}100%{ stroke-dashoffset: 0;}}@keyframes eRLzeLOp_draw_87{20.724745594440307%{stroke-dashoffset: 434}54.48001985604368%{ stroke-dashoffset: 0;}100%{ stroke-dashoffset: 0;}}@keyframes eRLzeLOp_draw_88{20.890212625134442%{stroke-dashoffset: 427}54.64548688673783%{ stroke-dashoffset: 0;}100%{ stroke-dashoffset: 0;}}@keyframes eRLzeLOp_draw_89{21.055679655828577%{stroke-dashoffset: 356}54.81095391743196%{ stroke-dashoffset: 0;}100%{ stroke-dashoffset: 0;}}@keyframes eRLzeLOp_draw_90{21.22114668652271%{stroke-dashoffset: 228}54.97642094812609%{ stroke-dashoffset: 0;}100%{ stroke-dashoffset: 0;}}@keyframes eRLzeLOp_draw_91{21.386613717216846%{stroke-dashoffset: 246}55.14188797882022%{ stroke-dashoffset: 0;}100%{ stroke-dashoffset: 0;}}@keyframes eRLzeLOp_draw_92{21.552080747910978%{stroke-dashoffset: 73}55.30735500951436%{ stroke-dashoffset: 0;}100%{ stroke-dashoffset: 0;}}@keyframes eRLzeLOp_draw_93{21.717547778605116%{stroke-dashoffset: 168}55.47282204020849%{ stroke-dashoffset: 0;}100%{ stroke-dashoffset: 0;}}@keyframes eRLzeLOp_draw_94{21.883014809299247%{stroke-dashoffset: 40}55.63828907090262%{ stroke-dashoffset: 0;}100%{ stroke-dashoffset: 0;}}@keyframes eRLzeLOp_draw_95{22.048481839993382%{stroke-dashoffset: 29}55.80375610159676%{ stroke-dashoffset: 0;}100%{ stroke-dashoffset: 0;}}@keyframes eRLzeLOp_draw_96{22.213948870687517%{stroke-dashoffset: 146}55.96922313229089%{ stroke-dashoffset: 0;}100%{ stroke-dashoffset: 0;}}@keyframes eRLzeLOp_draw_97{22.37941590138165%{stroke-dashoffset: 82}56.13469016298504%{ stroke-dashoffset: 0;}100%{ stroke-dashoffset: 0;}}@keyframes eRLzeLOp_draw_98{22.544882932075783%{stroke-dashoffset: 72}56.300157193679155%{ stroke-dashoffset: 0;}100%{ stroke-dashoffset: 0;}}@keyframes eRLzeLOp_draw_99{22.710349962769914%{stroke-dashoffset: 123}56.4656242243733%{ stroke-dashoffset: 0;}100%{ stroke-dashoffset: 0;}}@keyframes eRLzeLOp_draw_100{22.875816993464053%{stroke-dashoffset: 145}56.63109125506743%{ stroke-dashoffset: 0;}100%{ stroke-dashoffset: 0;}}@keyframes eRLzeLOp_draw_101{23.041284024158184%{stroke-dashoffset: 128}56.796558285761556%{ stroke-dashoffset: 0;}100%{ stroke-dashoffset: 0;}}@keyframes eRLzeLOp_draw_102{23.20675105485232%{stroke-dashoffset: 33}56.9620253164557%{ stroke-dashoffset: 0;}100%{ stroke-dashoffset: 0;}}</style></svg>
